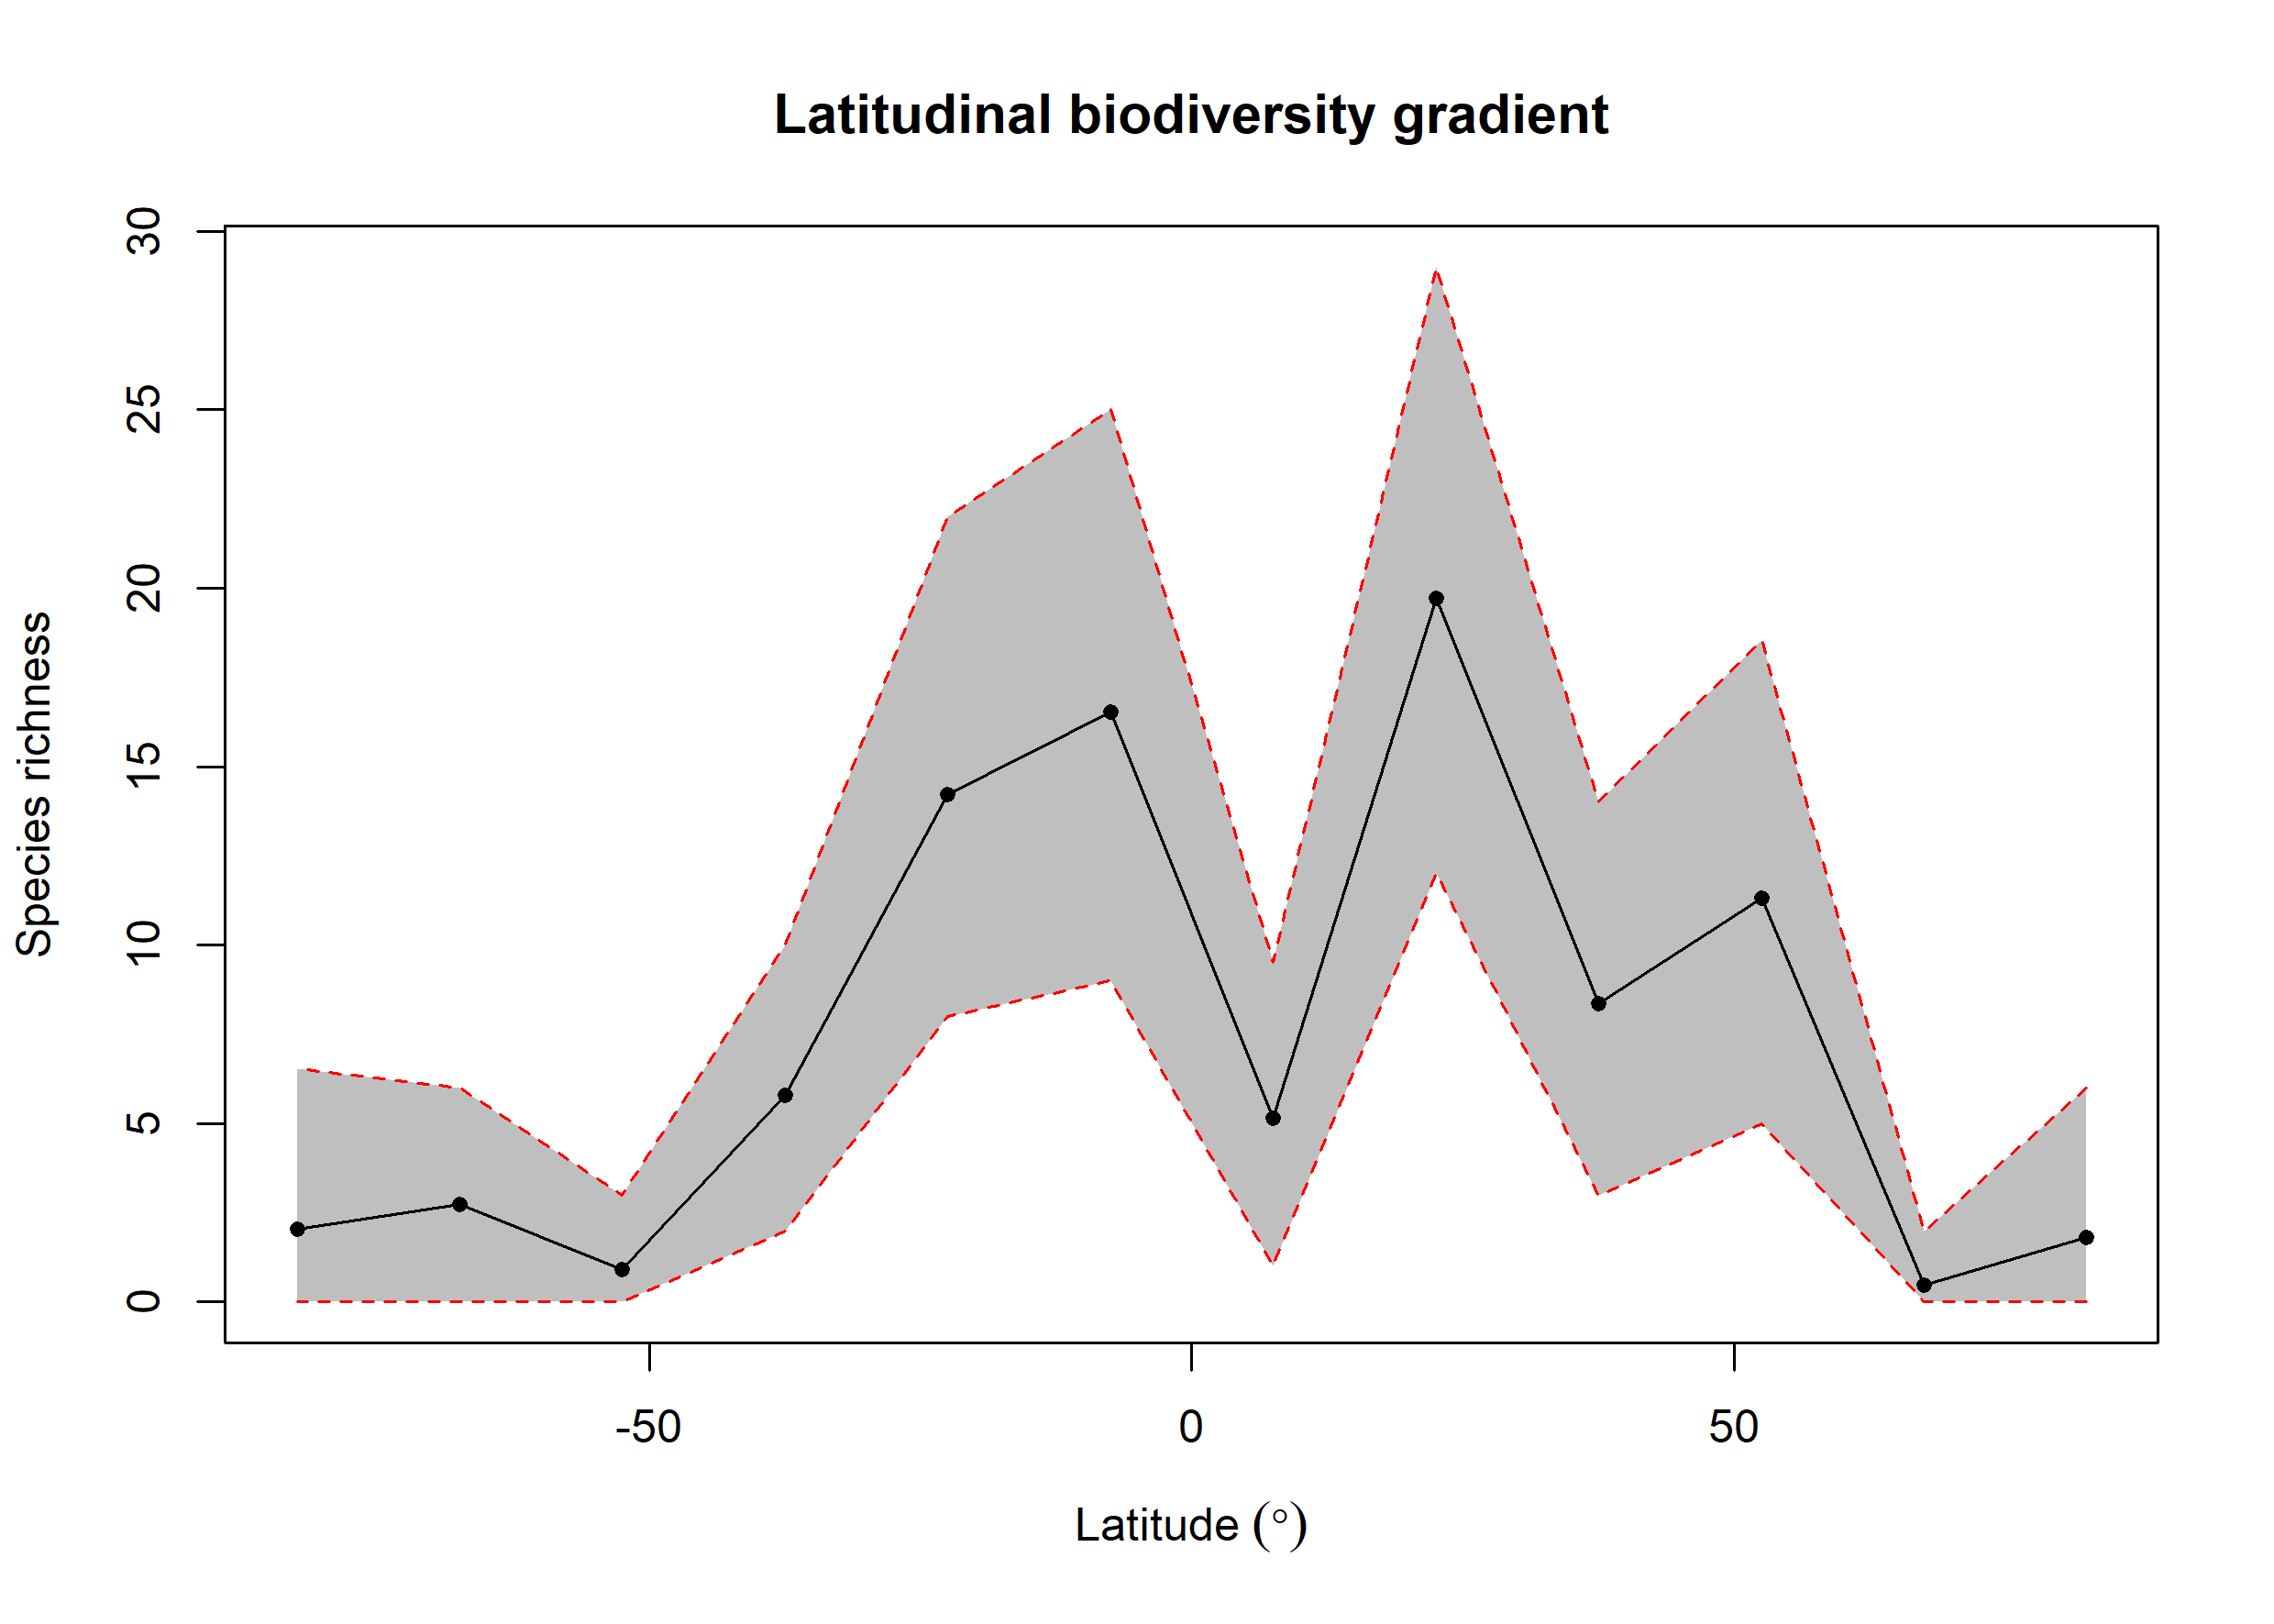

Source data for this figure (header and first rows):
bin, max, min, mid, hemisphere, mean_richness, CI.Lower, CI.Upper
1, 90, 75, 82.5, N, 1.82, 0, 6
2, 75, 60, 67.5, N, 0.48, 0, 2
3, 60, 45, 52.5, N, 11.31, 5, 18.52
4, 45, 30, 37.5, N, 8.35, 3, 14
5, 30, 15, 22.5, N, 19.71, 12, 29
6, 15, 0, 7.5, N, 5.14, 1, 9.525
7, 0, -15, -7.5, S, 16.52, 9, 25
8, -15, -30, -22.5, S, 14.21, 8, 22
9, -30, -45, -37.5, S, 5.8, 2, 10
10, -45, -60, -52.5, S, 0.9, 0, 3
11, -60, -75, -67.5, S, 2.72, 0, 6
12, -75, -90, -82.5, S, 2.03, 0, 6.525
